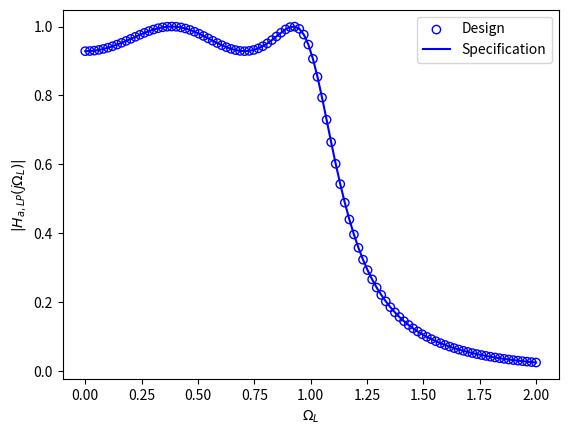

The script that saved this image:
import numpy as np
import matplotlib.pyplot as plt

# Define the range of Omega values
Omega = np.linspace(0, 2, 100)
Omega_L = np.linspace(0, 2, 100)

# Define the function p(Omega)
def p(Omega):
    return np.where(Omega < 1, np.cos(4 * np.arccos(Omega)), np.cosh(4 * np.arccosh(Omega)))

# Define the function q(Omega)
def q(Omega):
    return 1 / np.sqrt(1 + 0.16 * p(Omega)**2)
        
# Define the function H_a,LP(jOmega_L)
c4 = 8 * Omega_L**4 - 8 * Omega_L**2 + 1
H_squared = 1 / (1 + 0.16 * c4**2)
H = np.sqrt(H_squared)

# Define the function H_a,LP(s_L)
s_L = 1j * Omega_L
numerator = 0.3125
denominator = [1, 1.1068, 1.6125, 0.9140, 0.3366]
H_s_L = numerator / np.polyval(denominator, s_L)

# Plot the function q(Omega) using a scatter plot
plt.figure()
plt.scatter(Omega, q(Omega), color='blue', marker='o', facecolors='none', edgecolors='blue')

# Plot the second function (modulus plot)
plt.plot(Omega_L, np.abs(H_s_L), color='blue')

plt.xlabel('$\Omega_L$')
plt.ylabel('$|H_{a,LP}(j\Omega_L)|$')
plt.legend(['Design', 'Specification'], loc='best')
plt.grid(False)
plt.show()


